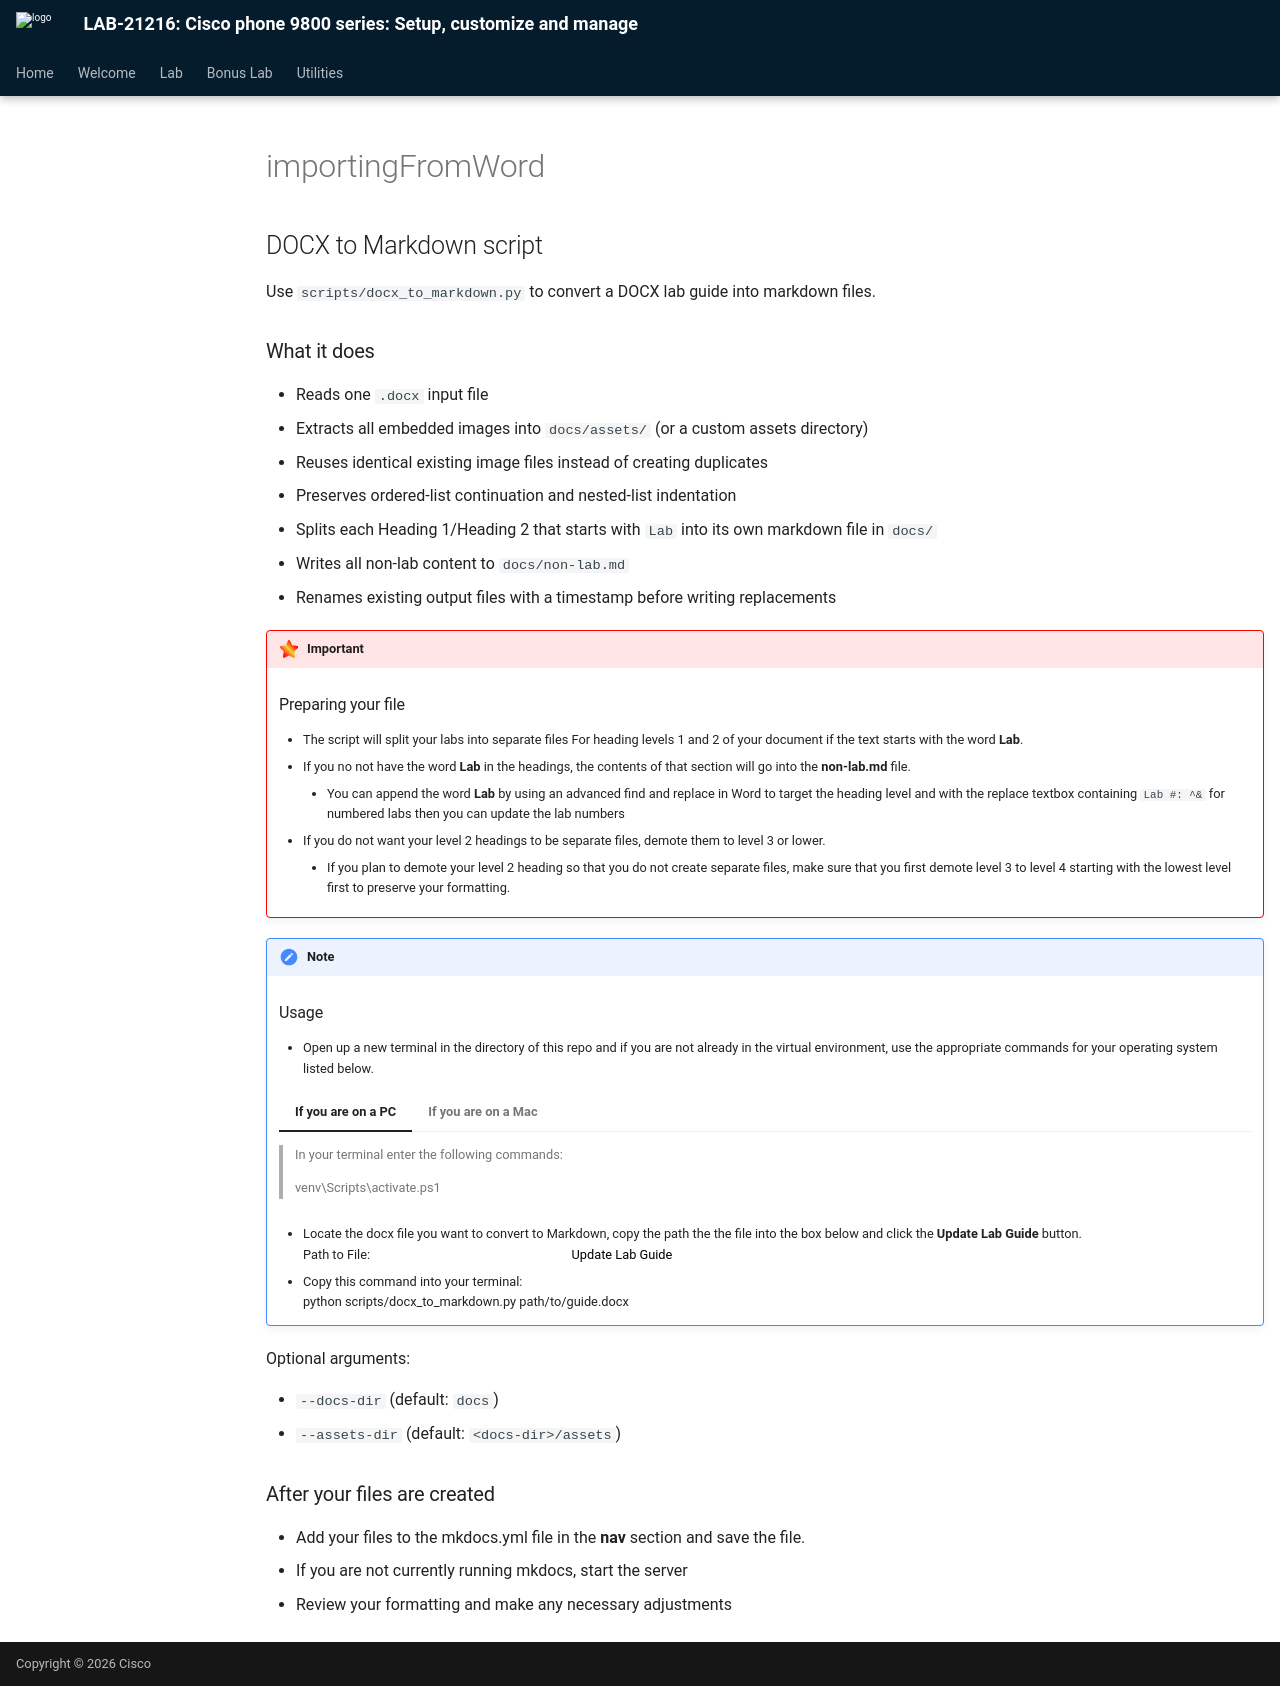

repository: WebexCC-SA/LAB-21216 · page: howToUse/importingFromWord/index.html · generator: mkdocs

## DOCX to Markdown script

Use `scripts/docx_to_markdown.py` to convert a DOCX lab guide into markdown files.

### What it does

- Reads one `.docx` input file
- Extracts all embedded images into `docs/assets/` (or a custom assets directory)
- Reuses identical existing image files instead of creating duplicates
- Preserves ordered-list continuation and nested-list indentation
- Splits each Heading 1/Heading 2 that starts with `Lab` into its own markdown file in `docs/`
- Writes all non-lab content to `docs/non-lab.md`
- Renames existing output files with a timestamp before writing replacements


!!! Important
    ### Preparing your file
    - The script will split your labs into separate files For heading levels 1 and 2 of your document if the text starts with the word **Lab**.
    - If you no not have the word **Lab** in the headings, the contents of that section will go into the **non-lab.md** file.
        - You can append the word **Lab** by using an advanced find and replace in Word to target the heading level and with the replace textbox containing `Lab #: ^&` for numbered labs then you can update the lab numbers
    - If you do not want your level 2 headings to be separate files, demote them to level 3 or lower.
        - If you plan to demote your level 2 heading so that you do not create separate files, make sure that you first demote level 3 to level 4 starting with the lowest level first to preserve your formatting.



!!! Note 
    ### Usage
    - Open up a new terminal in the directory of this repo and if you are not already in the virtual environment, use the appropriate commands for your operating system listed below.
    === "If you are on a PC"
        > In your terminal enter the following commands:
        >
        > <copy>venv\Scripts\activate.ps1</copy>


    === "If you are on a Mac"
        > In your terminal enter the following commands:
        >
        > <copy>source venv/bin/activate</copy>
    - Locate the docx file you want to convert to Markdown, copy the path the the file into the box below and click the **Update Lab Guide** button.  
    <form id="info">
        <label for="path">Path to File:</label>
        <input type="text" id="path" name="path">
        <button onclick="setValues()">Update Lab Guide</button>
        </form>
    - Copy this command into your terminal:   
    <copy>python scripts/docx_to_markdown.py <w class="path">path/to/guide.docx</w></copy>

Optional arguments:

- `--docs-dir` (default: `docs`)
- `--assets-dir` (default: `<docs-dir>/assets`)

### After your files are created
- Add your files to the mkdocs.yml file in the **nav** section and save the file.
- If you are not currently running mkdocs, start the server
- Review your formatting and make any necessary adjustments 
